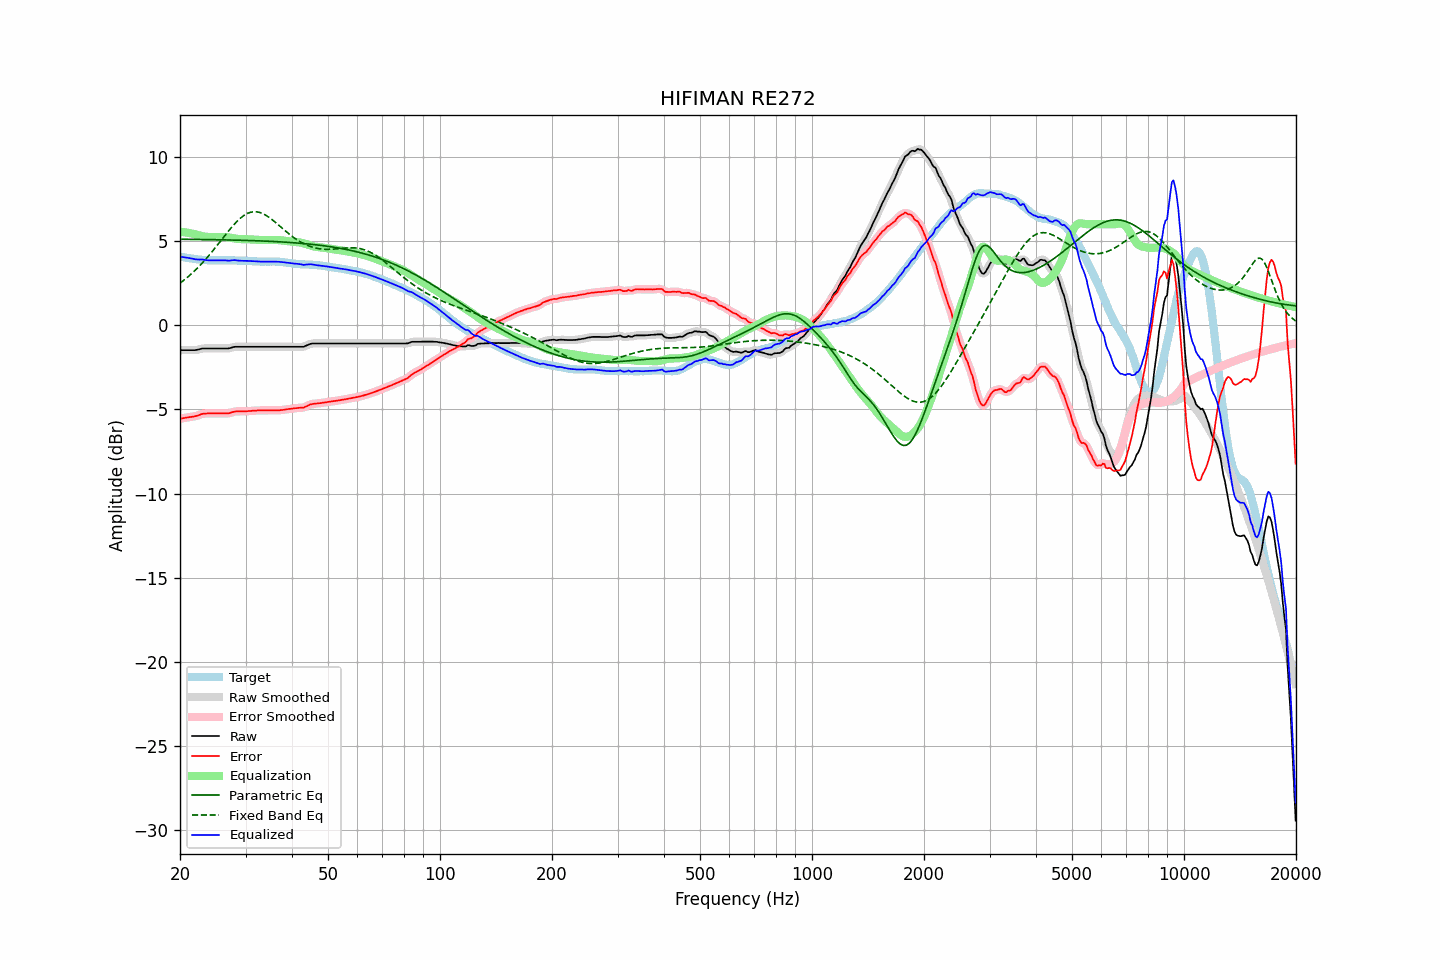

Source data for this figure (header and first rows):
frequency, raw, error, smoothed, error_smoothed, equalization, parametric_eq, fixed_band_eq, equalized_raw, equalized_smoothed, target
20.00, -1.48, -5.56, -1.48, -5.56, 5.55, 5.10, 2.49, 4.06, 4.06, 4.08
20.20, -1.48, -5.54, -1.48, -5.54, 5.54, 5.10, 2.57, 4.05, 4.05, 4.06
20.40, -1.48, -5.52, -1.48, -5.52, 5.53, 5.10, 2.64, 4.04, 4.04, 4.04
20.61, -1.48, -5.51, -1.48, -5.51, 5.51, 5.10, 2.72, 4.03, 4.03, 4.03
20.81, -1.48, -5.49, -1.48, -5.49, 5.50, 5.10, 2.79, 4.02, 4.02, 4.00
21.02, -1.48, -5.48, -1.48, -5.48, 5.48, 5.10, 2.87, 4.00, 4.00, 3.99
21.23, -1.48, -5.46, -1.48, -5.46, 5.47, 5.10, 2.96, 3.98, 3.98, 3.97
21.44, -1.48, -5.45, -1.49, -5.45, 5.45, 5.10, 3.04, 3.96, 3.96, 3.96
21.66, -1.48, -5.44, -1.49, -5.43, 5.43, 5.10, 3.13, 3.94, 3.94, 3.95
21.87, -1.48, -5.42, -1.48, -5.42, 5.41, 5.09, 3.22, 3.92, 3.92, 3.93
22.09, -1.47, -5.40, -1.47, -5.39, 5.38, 5.09, 3.31, 3.91, 3.91, 3.92
22.31, -1.45, -5.36, -1.46, -5.37, 5.36, 5.09, 3.41, 3.90, 3.90, 3.91
22.54, -1.44, -5.34, -1.43, -5.33, 5.33, 5.09, 3.50, 3.90, 3.90, 3.90
22.76, -1.40, -5.29, -1.41, -5.30, 5.31, 5.09, 3.60, 3.90, 3.90, 3.89
22.99, -1.38, -5.26, -1.39, -5.27, 5.28, 5.09, 3.71, 3.90, 3.89, 3.88
23.22, -1.38, -5.25, -1.38, -5.25, 5.27, 5.09, 3.81, 3.88, 3.88, 3.87
23.45, -1.38, -5.25, -1.38, -5.25, 5.25, 5.09, 3.92, 3.87, 3.87, 3.87
23.69, -1.38, -5.24, -1.38, -5.24, 5.24, 5.08, 4.03, 3.86, 3.86, 3.86
23.92, -1.38, -5.24, -1.38, -5.24, 5.24, 5.08, 4.14, 3.85, 3.85, 3.86
24.16, -1.38, -5.24, -1.38, -5.24, 5.23, 5.08, 4.25, 3.85, 3.85, 3.85
24.40, -1.38, -5.24, -1.38, -5.24, 5.23, 5.08, 4.37, 3.85, 3.85, 3.85
24.65, -1.38, -5.24, -1.38, -5.24, 5.24, 5.08, 4.49, 3.85, 3.85, 3.85
24.89, -1.38, -5.24, -1.38, -5.24, 5.24, 5.08, 4.60, 3.85, 3.85, 3.85
25.14, -1.38, -5.24, -1.38, -5.23, 5.24, 5.07, 4.72, 3.85, 3.85, 3.85
25.39, -1.38, -5.23, -1.38, -5.24, 5.24, 5.07, 4.84, 3.85, 3.85, 3.85
25.65, -1.38, -5.23, -1.38, -5.24, 5.24, 5.07, 4.97, 3.86, 3.86, 3.85
25.91, -1.38, -5.24, -1.38, -5.24, 5.24, 5.07, 5.09, 3.86, 3.86, 3.86
26.16, -1.38, -5.24, -1.38, -5.24, 5.24, 5.07, 5.21, 3.86, 3.86, 3.86
26.43, -1.38, -5.24, -1.39, -5.24, 5.24, 5.07, 5.33, 3.85, 3.85, 3.86
26.69, -1.38, -5.24, -1.39, -5.24, 5.23, 5.06, 5.45, 3.84, 3.84, 3.85
26.96, -1.38, -5.24, -1.38, -5.23, 5.22, 5.06, 5.57, 3.83, 3.84, 3.85
27.23, -1.37, -5.22, -1.36, -5.21, 5.20, 5.06, 5.69, 3.84, 3.84, 3.85
27.50, -1.33, -5.19, -1.33, -5.19, 5.18, 5.06, 5.80, 3.85, 3.85, 3.85
27.77, -1.30, -5.15, -1.31, -5.16, 5.17, 5.05, 5.91, 3.86, 3.86, 3.85
28.05, -1.28, -5.13, -1.29, -5.13, 5.15, 5.05, 6.02, 3.87, 3.86, 3.85
28.33, -1.28, -5.12, -1.28, -5.12, 5.14, 5.05, 6.12, 3.85, 3.85, 3.84
28.62, -1.28, -5.12, -1.28, -5.12, 5.12, 5.05, 6.22, 3.84, 3.84, 3.83
28.90, -1.28, -5.12, -1.28, -5.12, 5.12, 5.05, 6.30, 3.83, 3.83, 3.83
29.19, -1.28, -5.12, -1.28, -5.12, 5.11, 5.04, 6.39, 3.83, 3.83, 3.83
29.48, -1.28, -5.11, -1.28, -5.11, 5.11, 5.04, 6.46, 3.83, 3.83, 3.83
29.78, -1.28, -5.11, -1.28, -5.11, 5.11, 5.04, 6.53, 3.82, 3.82, 3.83
30.08, -1.28, -5.11, -1.28, -5.11, 5.11, 5.03, 6.59, 3.82, 3.82, 3.83
30.38, -1.28, -5.11, -1.28, -5.11, 5.10, 5.03, 6.64, 3.82, 3.82, 3.82
30.68, -1.28, -5.10, -1.28, -5.10, 5.10, 5.03, 6.68, 3.81, 3.81, 3.81
30.99, -1.28, -5.09, -1.28, -5.09, 5.09, 5.03, 6.71, 3.81, 3.81, 3.81
31.30, -1.28, -5.08, -1.28, -5.09, 5.09, 5.02, 6.73, 3.80, 3.80, 3.80
31.61, -1.28, -5.08, -1.28, -5.08, 5.08, 5.02, 6.74, 3.80, 3.80, 3.80
31.93, -1.28, -5.08, -1.28, -5.07, 5.07, 5.02, 6.74, 3.79, 3.79, 3.79
32.24, -1.28, -5.07, -1.28, -5.07, 5.07, 5.01, 6.73, 3.78, 3.78, 3.78
32.57, -1.28, -5.06, -1.28, -5.06, 5.06, 5.01, 6.71, 3.78, 3.78, 3.78
32.89, -1.28, -5.06, -1.28, -5.06, 5.06, 5.00, 6.68, 3.78, 3.78, 3.78
33.22, -1.28, -5.06, -1.28, -5.06, 5.06, 5.00, 6.64, 3.77, 3.77, 3.77
33.55, -1.28, -5.06, -1.28, -5.06, 5.06, 5.00, 6.60, 3.77, 3.77, 3.77
33.89, -1.28, -5.06, -1.28, -5.06, 5.06, 4.99, 6.55, 3.77, 3.77, 3.78
34.23, -1.28, -5.06, -1.28, -5.06, 5.06, 4.99, 6.49, 3.77, 3.77, 3.77
34.57, -1.28, -5.06, -1.28, -5.06, 5.06, 4.98, 6.43, 3.78, 3.78, 3.77
34.92, -1.28, -5.06, -1.28, -5.06, 5.06, 4.98, 6.36, 3.78, 3.78, 3.78
35.27, -1.28, -5.06, -1.28, -5.06, 5.06, 4.98, 6.29, 3.78, 3.78, 3.77
35.62, -1.28, -5.07, -1.28, -5.06, 5.06, 4.97, 6.21, 3.78, 3.78, 3.78
35.97, -1.28, -5.06, -1.28, -5.06, 5.06, 4.97, 6.14, 3.78, 3.78, 3.78
... 635 more rows
